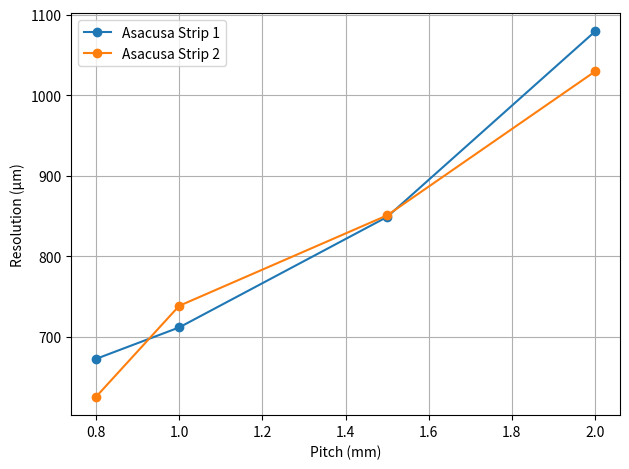
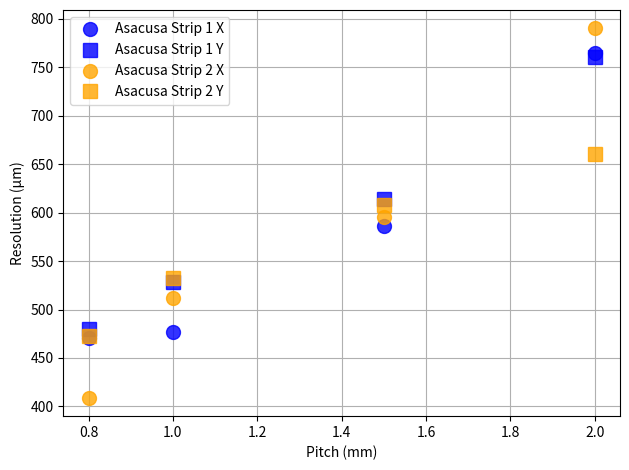

The script that saved these images, in order:
#!/usr/bin/env python3
# -*- coding: utf-8 -*-
"""
Created on July 27 2:38 AM 2024
Created in PyCharm
Created as saclay_micromegas/plot_asacusa_res_vs_pitch.py

[redacted]
"""

import numpy as np
import matplotlib.pyplot as plt


def main():
    plot_hardcoded()
    print('donzo')


def plot_from_file():
    file_path_asa1 = 'F:'


def plot_hardcoded():
    pitches = [0.8, 1, 1.5, 2]
    asa1_res = [672.4886616144543, 711.5567440478658, 848.7590942075378, 1079.048655066119]
    asa2_res = [625.3079241461761, 738.3549282018777, 850.6991242501664, 1029.417310909429]
    asa1_res_x = [471, 477, 586, 765]
    asa1_res_y = [480, 528, 614, 761]
    asa2_res_x = [409, 512, 595, 790]
    asa2_res_y = [473, 532, 608, 660]
    fig, ax = plt.subplots()
    ax.plot(pitches, asa1_res, marker='o', label='Asacusa Strip 1')
    ax.plot(pitches, asa2_res, marker='o', label='Asacusa Strip 2')
    ax.set_xlabel('Pitch (mm)')
    ax.set_ylabel('Resolution (μm)')
    ax.grid()
    ax.legend()
    fig.tight_layout()

    fig2, ax2 = plt.subplots()
    ax2.plot(pitches, asa1_res_x, marker='o', ls='none', ms=10, color='blue', alpha=0.8, label='Asacusa Strip 1 X')
    ax2.plot(pitches, asa1_res_y, marker='s', ls='none', ms=10, color='blue', alpha=0.8, label='Asacusa Strip 1 Y')
    ax2.plot(pitches, asa2_res_x, marker='o', ls='none', ms=10, color='orange', alpha=0.8, label='Asacusa Strip 2 X')
    ax2.plot(pitches, asa2_res_y, marker='s', ls='none', ms=10, color='orange', alpha=0.8, label='Asacusa Strip 2 Y')
    ax2.set_xlabel('Pitch (mm)')
    ax2.set_ylabel('Resolution (μm)')
    ax2.grid()
    ax2.legend()
    fig2.tight_layout()

    plt.show()


if __name__ == '__main__':
    main()
